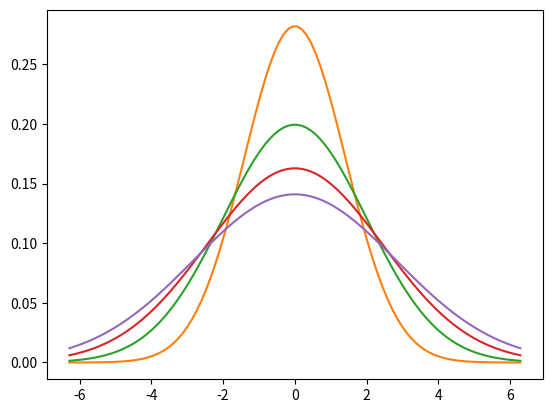

The script that saved this image:
from matplotlib import pyplot as plt
import numpy as np

def u(x, t):
    results = []
    first_term = 1/(np.sqrt(4*np.pi*t))
    for xval in x:
        second_term = np.exp((-xval**2)/(4*t))
        results.append(first_term*second_term)
    return results
z = np.linspace(-2*np.pi, 2*np.pi, 100)
t = np.arange(0, 5)
for tval in t:
    plt.plot(z, u(z, tval))
plt.show()